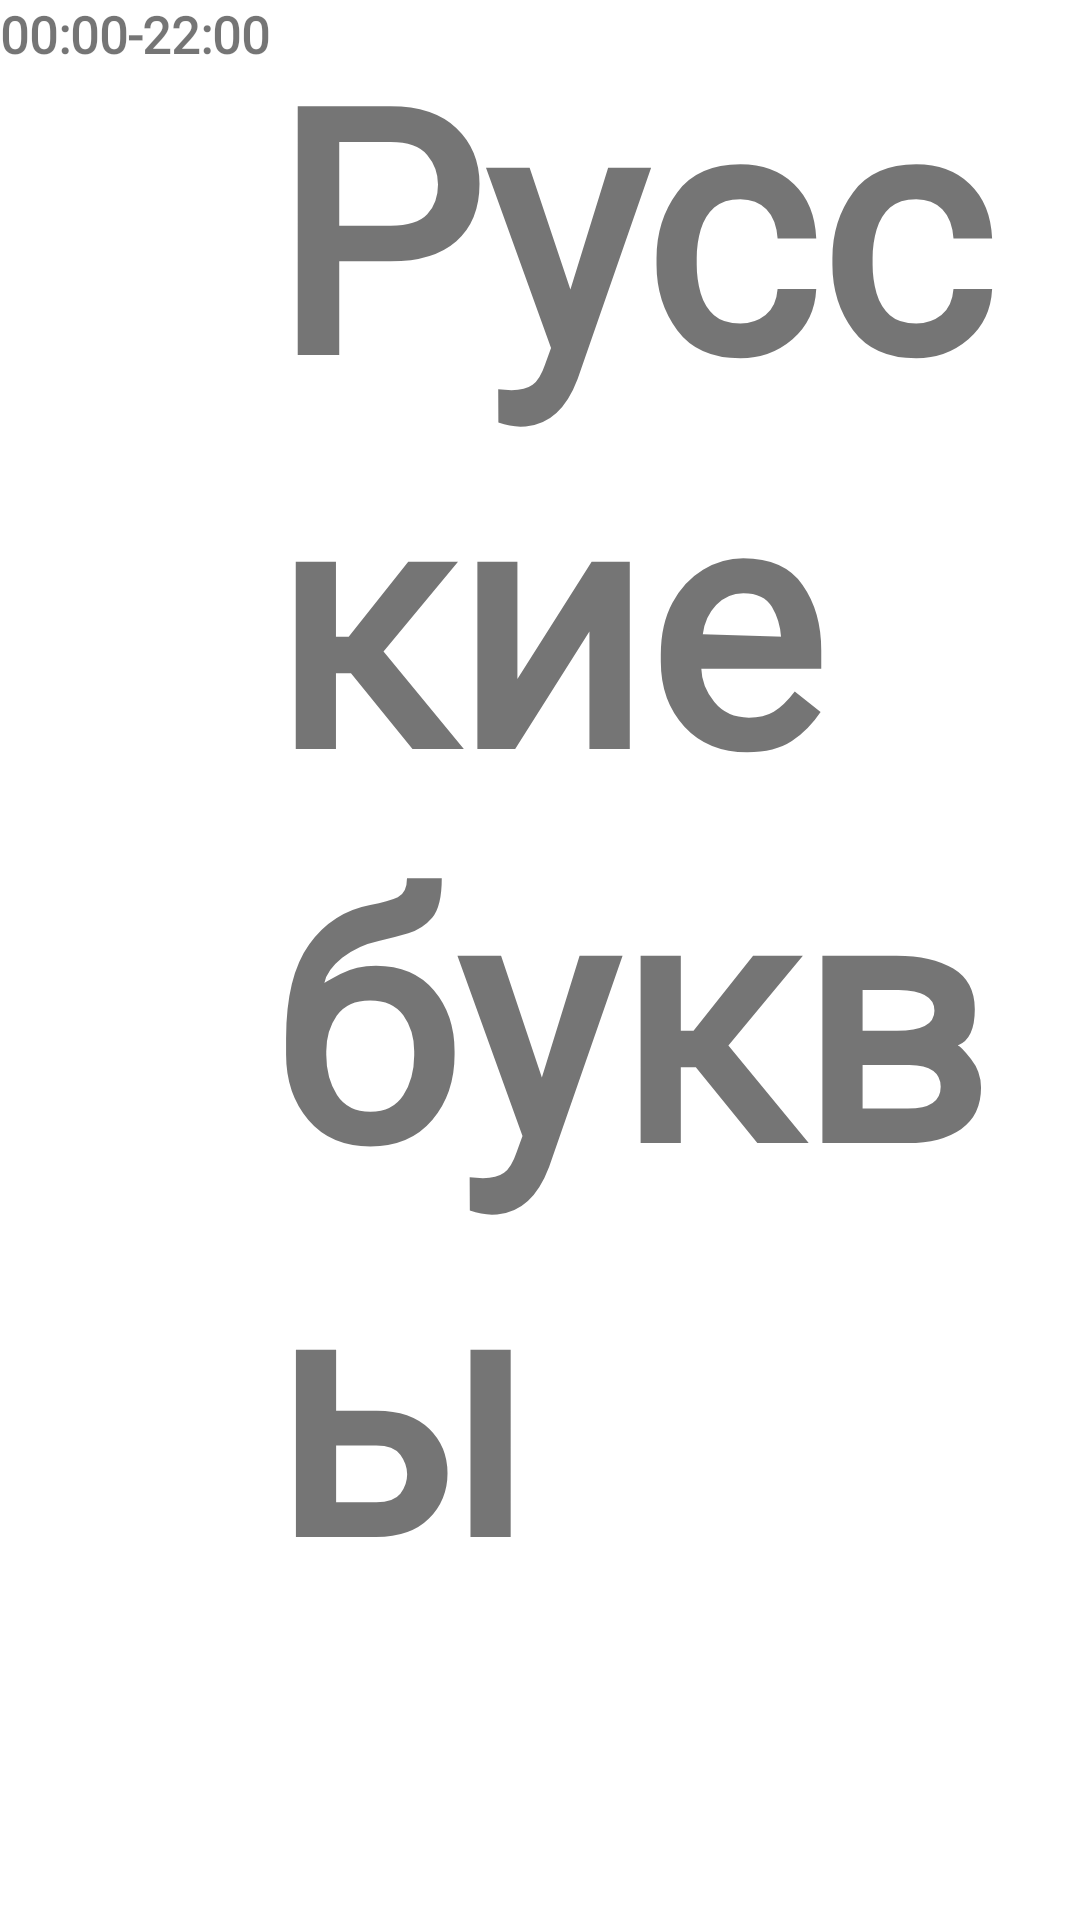

Write the Android layout XML for this screen, with the resource values it uses.
<!-- AndroidManifest.xml: application theme Theme.DailyPlanner -->
<!-- res/layout/case_hour.xml -->
<?xml version="1.0" encoding="utf-8"?>
<LinearLayout xmlns:android="http://schemas.android.com/apk/res/android"
    android:id="@+id/linear_hour"
    android:layout_width="match_parent"
    android:layout_height="wrap_content"
    android:layout_marginTop="5dp">

    <androidx.appcompat.widget.AppCompatTextView
        android:id="@+id/case_time"
        android:layout_width="match_parent"
        android:layout_height="match_parent"
        android:layout_weight="3"
        android:autoSizeTextType="uniform"
        android:fontFamily="@font/vantamedium"
        android:gravity="end"
        android:maxLines="1"
        android:text="@string/hour_case_time_text_for_debug"
        android:textStyle="bold" />

    <androidx.appcompat.widget.AppCompatTextView
        android:id="@+id/case_name"
        android:layout_width="match_parent"
        android:layout_height="match_parent"
        android:layout_weight="1"
        android:autoSizeTextType="uniform"
        android:fontFamily="@font/vantamedium"
        android:text="@string/hour_case_name_text_for_debug"
        android:textStyle="bold" />
</LinearLayout>
<!-- resources referenced by this layout -->
<resources>
  <string name="hour_case_name_text_for_debug">Русские буквы</string>
  <string name="hour_case_time_text_for_debug">00:00-22:00</string>
  <style name="Theme.DailyPlanner" parent="Theme.MaterialComponents.DayNight.DarkActionBar">
          
          <item name="colorPrimary">@color/greenPrimary</item>
          <item name="colorPrimaryVariant">@color/greenSecondary</item>
          <item name="colorOnPrimary">@color/white</item>
          
          <item name="colorSecondary">@color/yellow</item>
          <item name="colorSecondaryVariant">@color/yellow</item>
          <item name="colorOnSecondary">@color/black</item>
          
          <item name="android:statusBarColor" tools:targetApi="l">?attr/colorPrimaryVariant</item>
          
      </style>
  <color name="greenPrimary">#081C01</color>
  <color name="greenSecondary">#0C2702</color>
  <color name="white">#FFFFFFFF</color>
  <color name="yellow">#BADA03</color>
  <color name="black">#FF000000</color>
</resources>
